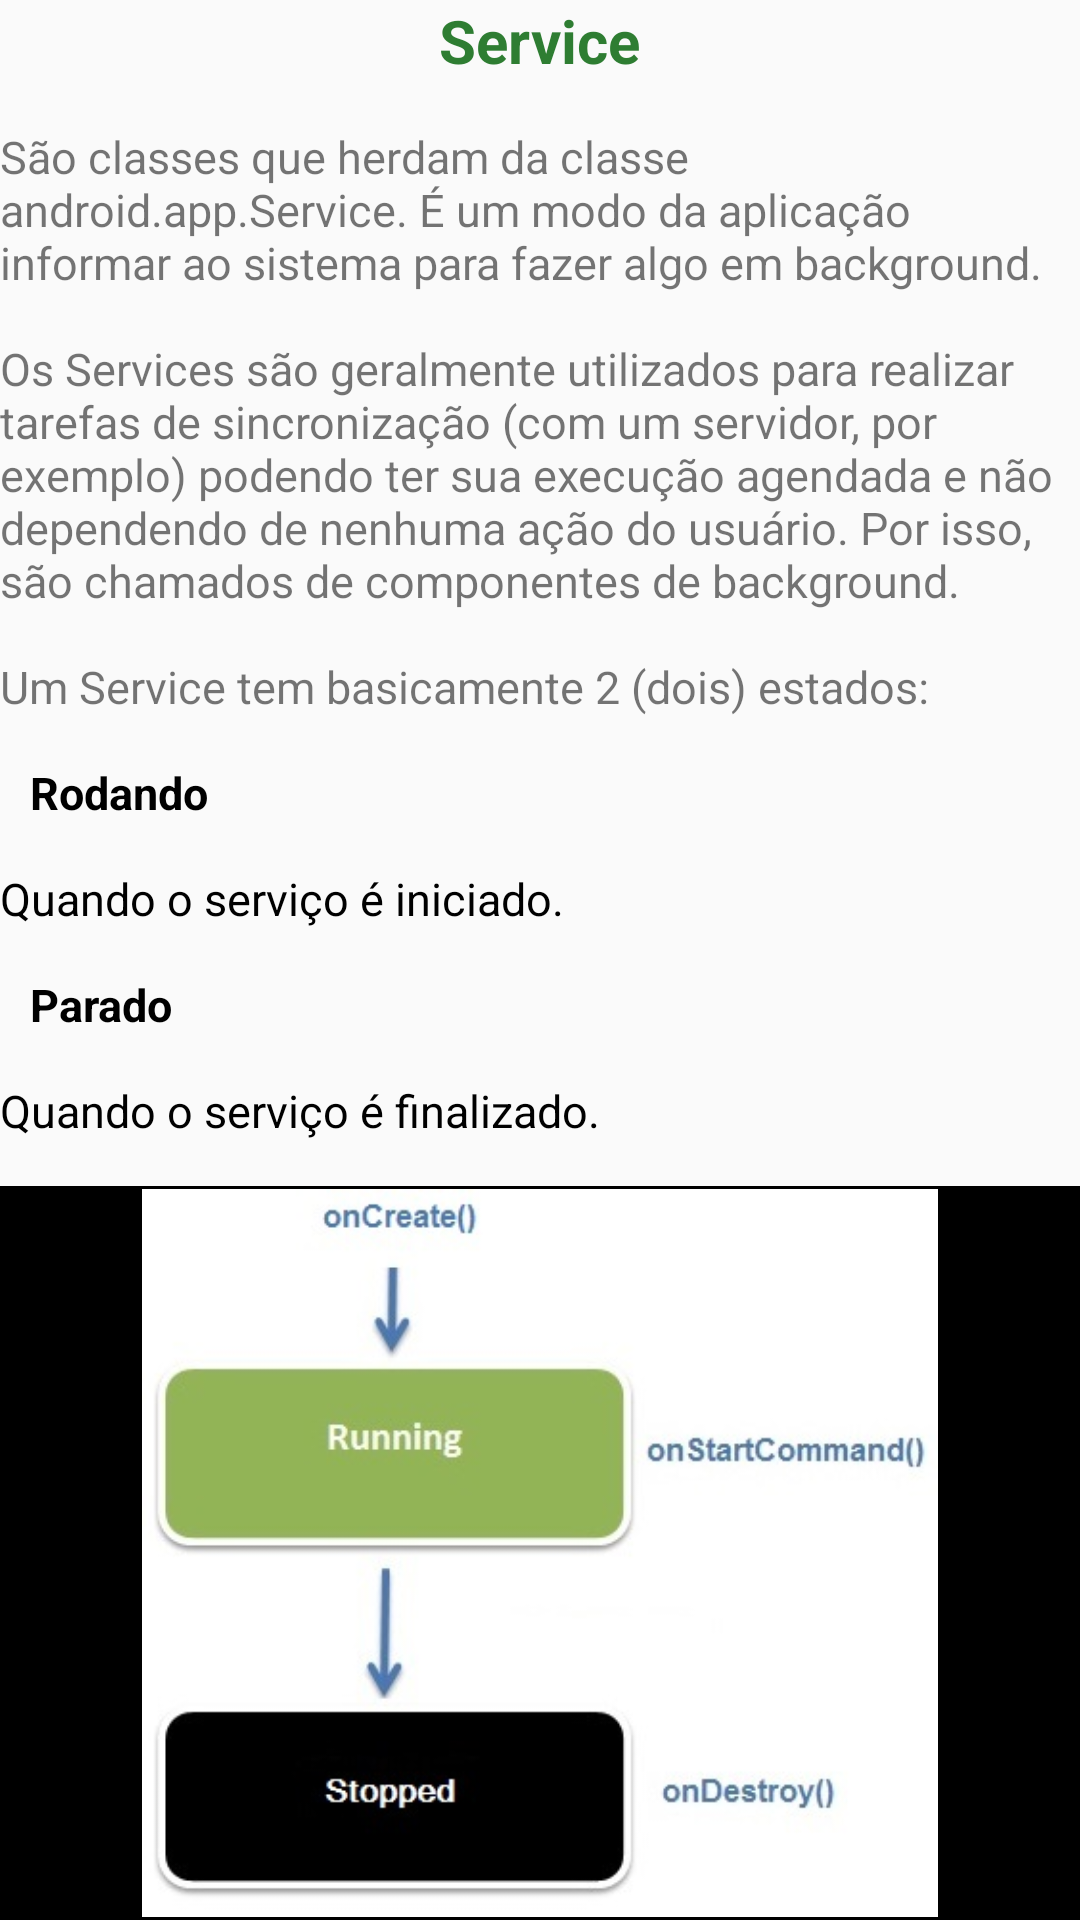

Reconstruct the res/layout file that produces this screen, plus the resources it refers to.
<!-- AndroidManifest.xml: application theme AppTheme -->
<!-- res/layout/frag_service.xml -->
<LinearLayout xmlns:android="http://schemas.android.com/apk/res/android"
    android:layout_width="match_parent"
    android:layout_height="wrap_content"
    android:orientation="vertical">

            <TextView
                android:text="Service"
                android:layout_width="wrap_content"
                android:layout_height="wrap_content"
                style="@style/txtTitulo"/>
            <TextView
                android:layout_width="match_parent"
                android:layout_height="wrap_content"
                android:layout_marginTop="15dp"
                style="@style/txtCorpo"
                android:text="São classes que herdam da classe android.app.Service. É um modo da aplicação informar ao sistema para fazer algo em background."/>
    <TextView
        android:layout_width="match_parent"
        android:layout_height="wrap_content"
        android:layout_marginTop="15dp"
        style="@style/txtCorpo"
        android:text="Os Services são geralmente utilizados para realizar tarefas de sincronização (com um servidor, por exemplo) podendo ter sua execução agendada e não dependendo de nenhuma ação do usuário. Por isso, são chamados de componentes de background."/>

    <TextView
        android:layout_width="match_parent"
        android:layout_height="wrap_content"
        android:layout_marginTop="15dp"
        style="@style/txtCorpo"
        android:text="Um Service tem basicamente 2 (dois) estados:"/>

    <TextView
        android:layout_width="match_parent"
        android:layout_height="wrap_content"
        android:layout_marginTop="15dp"
        style="@style/txtItem"
        android:text="Rodando"/>

    <TextView
        android:layout_width="match_parent"
        android:layout_height="wrap_content"
        style="@style/txtItemDesc"
        android:text="Quando o serviço é iniciado."/>
    <TextView
        android:layout_width="match_parent"
        android:layout_height="wrap_content"
        android:layout_marginTop="15dp"
        style="@style/txtItem"
        android:text="Parado"/>
    <TextView
        android:layout_width="match_parent"
        android:layout_height="wrap_content"
        style="@style/txtItemDesc"
        android:text="Quando o serviço é finalizado."/>

    <ImageView
        style="@style/imgCorpo"
        android:layout_marginTop="15dp"
        android:src="@drawable/imgservice1"/>
    <TextView
        android:layout_width="wrap_content"
        android:layout_height="wrap_content"
        style="@style/txtRef"
        android:text="Fonte: http://www.edureka.co/blog/android-tutorials-beginners-service-component//"/>

    <TextView
        android:layout_width="match_parent"
        android:layout_height="wrap_content"
        android:layout_marginTop="15dp"
        style="@style/txtItem"
        android:text="Não é um processo separado"/>
    <TextView
        android:layout_width="match_parent"
        android:layout_height="wrap_content"
        style="@style/txtItemDesc"
        android:text="O Service executa no processo da aplicação a qual ele pertence."/>
    <TextView
        android:layout_width="match_parent"
        android:layout_height="wrap_content"
        android:layout_marginTop="15dp"
        style="@style/txtItem"
        android:text="Não é uma Thread"/>
    <TextView
        android:layout_width="match_parent"
        android:layout_height="wrap_content"
        style="@style/txtItemDesc"
        android:text="Um service é parte da Thread Main."/>

    <TextView
        android:layout_width="match_parent"
        android:layout_height="wrap_content"
        android:layout_marginTop="15dp"
        style="@style/txtCorpo"
        android:text="Para demonstrar o funcionamento de um Serviço, aperte no botão 'Iniciar Serviço' abaixo:"/>
    <TextView
        android:layout_width="match_parent"
        android:layout_height="wrap_content"
        android:layout_marginTop="15dp"
        style="@style/txtCorpo"
        android:text="Observação: Depois de apertar no botão, finalize esta aplicação (utilize o gerenciador de tarefas do seu dispositivo para isso), aguarde alguns segundos e a aplicação retornará por conta própria."/>

    <Button
        android:id="@+id/btnServ1"
        android:layout_width="match_parent"
        android:layout_height="wrap_content"
        android:drawableLeft="@drawable/navservice"
        android:text="Iniciar Serviço" />

    <TextView
        android:layout_width="match_parent"
        android:layout_height="wrap_content"
        android:layout_marginTop="15dp"
        style="@style/txtCorpo"
        android:text="O serviço fica rodando em background e vai continuar executando sua tarefa."/>
    <TextView
        android:layout_width="match_parent"
        android:layout_height="wrap_content"
        android:layout_marginTop="15dp"
        style="@style/txtCorpo"
        android:text="Para parar o serviço e evitar que a aplicação fique abrindo repetidamente no seu dispositivo após fecha-la, aperte no botão 'Parar Serviço' abaixo:"/>

    <Button
        android:id="@+id/btnServ2"
        android:layout_width="match_parent"
        android:layout_height="wrap_content"
        android:drawableLeft="@drawable/navservice"
        android:text="Parar Serviço" />

    <TextView
        android:layout_width="match_parent"
        android:layout_height="wrap_content"
        style="@style/txtItem"
        android:text="Botão 'Iniciar Serviço'"/>
    <TextView
        android:layout_width="match_parent"
        android:layout_height="wrap_content"
        style="@style/txtItemDesc"
        android:text="Uma intenção da classe ServiceAprendendoAndroid foi criada. O método startService() inicia este serviço."/>
    <ImageView
        style="@style/imgCorpo"
        android:layout_marginTop="15dp"
        android:src="@drawable/imgservice2"/>
    <TextView
        android:layout_width="wrap_content"
        android:layout_height="wrap_content"
        style="@style/txtRef"
        android:text="@string/img_do_projeto"/>

    <TextView
        android:layout_width="match_parent"
        android:layout_height="wrap_content"
        style="@style/txtItem"
        android:text="Botão 'Parar Serviço'"/>
    <TextView
        android:layout_width="match_parent"
        android:layout_height="wrap_content"
        style="@style/txtItemDesc"
        android:text="Uma intenção da classe ServiceAprendendoAndroid foi criada. O método stopService() destrói este serviço."/>
    <ImageView
        style="@style/imgCorpo"
        android:layout_marginTop="15dp"
        android:src="@drawable/imgservice3"/>
    <TextView
        android:layout_width="wrap_content"
        android:layout_height="wrap_content"
        style="@style/txtRef"
        android:text="@string/img_do_projeto"/>

    <TextView
        android:layout_width="match_parent"
        android:layout_height="wrap_content"
        style="@style/txtItem"
        android:text="ServiceAprendendoAndroid"/>
    <TextView
        android:layout_width="match_parent"
        android:layout_height="wrap_content"
        style="@style/txtItemDesc"
        android:text="1 - Um booleano foi criado para controlar a atividade do serviço."/>
    <TextView
        android:layout_width="match_parent"
        android:layout_height="wrap_content"
        style="@style/txtItemDesc"
        android:text="2 - Uma Thread secundária é iniciada para rodar em segundo plano."/>
    <TextView
        android:layout_width="match_parent"
        android:layout_height="wrap_content"
        style="@style/txtItemDesc"
        android:text="3 - Essa Thread aguarda por 5 (cinco) segundos antes de executar a Intent que inicia o aplicativo."/>
    <TextView
        android:layout_width="match_parent"
        android:layout_height="wrap_content"
        style="@style/txtItemDesc"
        android:text="4 - Quando o serviço é parado, o método onDestroy() é executado."/>
    <ImageView
        style="@style/imgCorpo"
        android:layout_marginTop="15dp"
        android:src="@drawable/imgservice4"/>
    <TextView
        android:layout_width="wrap_content"
        android:layout_height="wrap_content"
        style="@style/txtRef"
        android:text="@string/img_do_projeto"/>

    <TextView
        android:layout_width="match_parent"
        android:layout_height="wrap_content"
        android:layout_marginTop="15dp"
        style="@style/txtCorpo"
        android:text="Observação: O método onCreare() é executado apenas uma vez. Se o serviço estiver sendo chamado diversas vezes (ex: caso seja pressionado novamente o botão 'Iniciar Serviço') o método que vai ficar sendo executado repetidamente é o onStartCommand()."/>

    </LinearLayout>
<!-- resources referenced by this layout -->
<resources>
  <!-- drawable imgservice1: jpg bitmap (drawable, 18207 bytes) -->
  <!-- drawable imgservice2: jpg bitmap (drawable, 28258 bytes) -->
  <!-- drawable imgservice3: jpg bitmap (drawable, 29420 bytes) -->
  <!-- drawable imgservice4: jpg bitmap (drawable, 78699 bytes) -->
  <!-- drawable navservice: png bitmap (drawable, 1605 bytes) -->
  <string name="img_do_projeto">Fonte: Imagem retirada do projeto desta aplicação.</string>
  <style name="imgCorpo">
          <item name="android:layout_width">match_parent</item>
          <item name="android:layout_height">wrap_content</item>
          <item name="android:scaleType">fitCenter</item>
          <item name="android:adjustViewBounds">true</item>
          <item name="android:background">@color/colorBlack</item>
          <item name="android:padding">1dp</item>
      </style>
  <style name="txtCorpo">
          <item name="android:textSize">15dp</item>
          <item name="android:layout_gravity">bottom|fill_horizontal</item>
      </style>
  <style name="txtItem">
          <item name="android:textSize">15dp</item>
          <item name="android:layout_marginTop">15dp</item>
          <item name="android:layout_marginLeft">10dp</item>
          <item name="android:textColor">@color/colorBlack</item>
          <item name="android:layout_gravity">bottom|fill_horizontal</item>
          <item name="android:textStyle">bold</item>
      </style>
  <style name="txtItemDesc">
          <item name="android:textSize">15dp</item>
          <item name="android:layout_marginTop">15dp</item>
          <item name="android:textColor">@color/colorBlack</item>
          <item name="android:layout_gravity">bottom|fill_horizontal</item>
      </style>
  <style name="txtRef">
          <item name="android:textSize">10dp</item>
          <item name="android:textColor">@color/colorBlack</item>
          <item name="android:layout_gravity">bottom|fill_horizontal</item>
      </style>
  <style name="txtTitulo">
          <item name="android:textColor">@color/colorGreen</item>
          <item name="android:textSize">20dp</item>
          <item name="android:textStyle">bold</item>
          <item name="android:layout_gravity">bottom|center_horizontal</item>
      </style>
  <style name="AppTheme" parent="Theme.AppCompat.Light.DarkActionBar">
          
          <item name="colorPrimary">@color/colorPrimary</item>
          <item name="colorPrimaryDark">@color/colorPrimaryDark</item>
          <item name="colorAccent">@color/colorAccent</item>
      </style>
  <color name="colorBlack">#000000</color>
  <color name="colorGreen">#2E7D32</color>
  <color name="colorPrimary">#2E7D32</color>
  <color name="colorPrimaryDark">#2E7D32</color>
  <color name="colorAccent">#2E7D32</color>
</resources>
